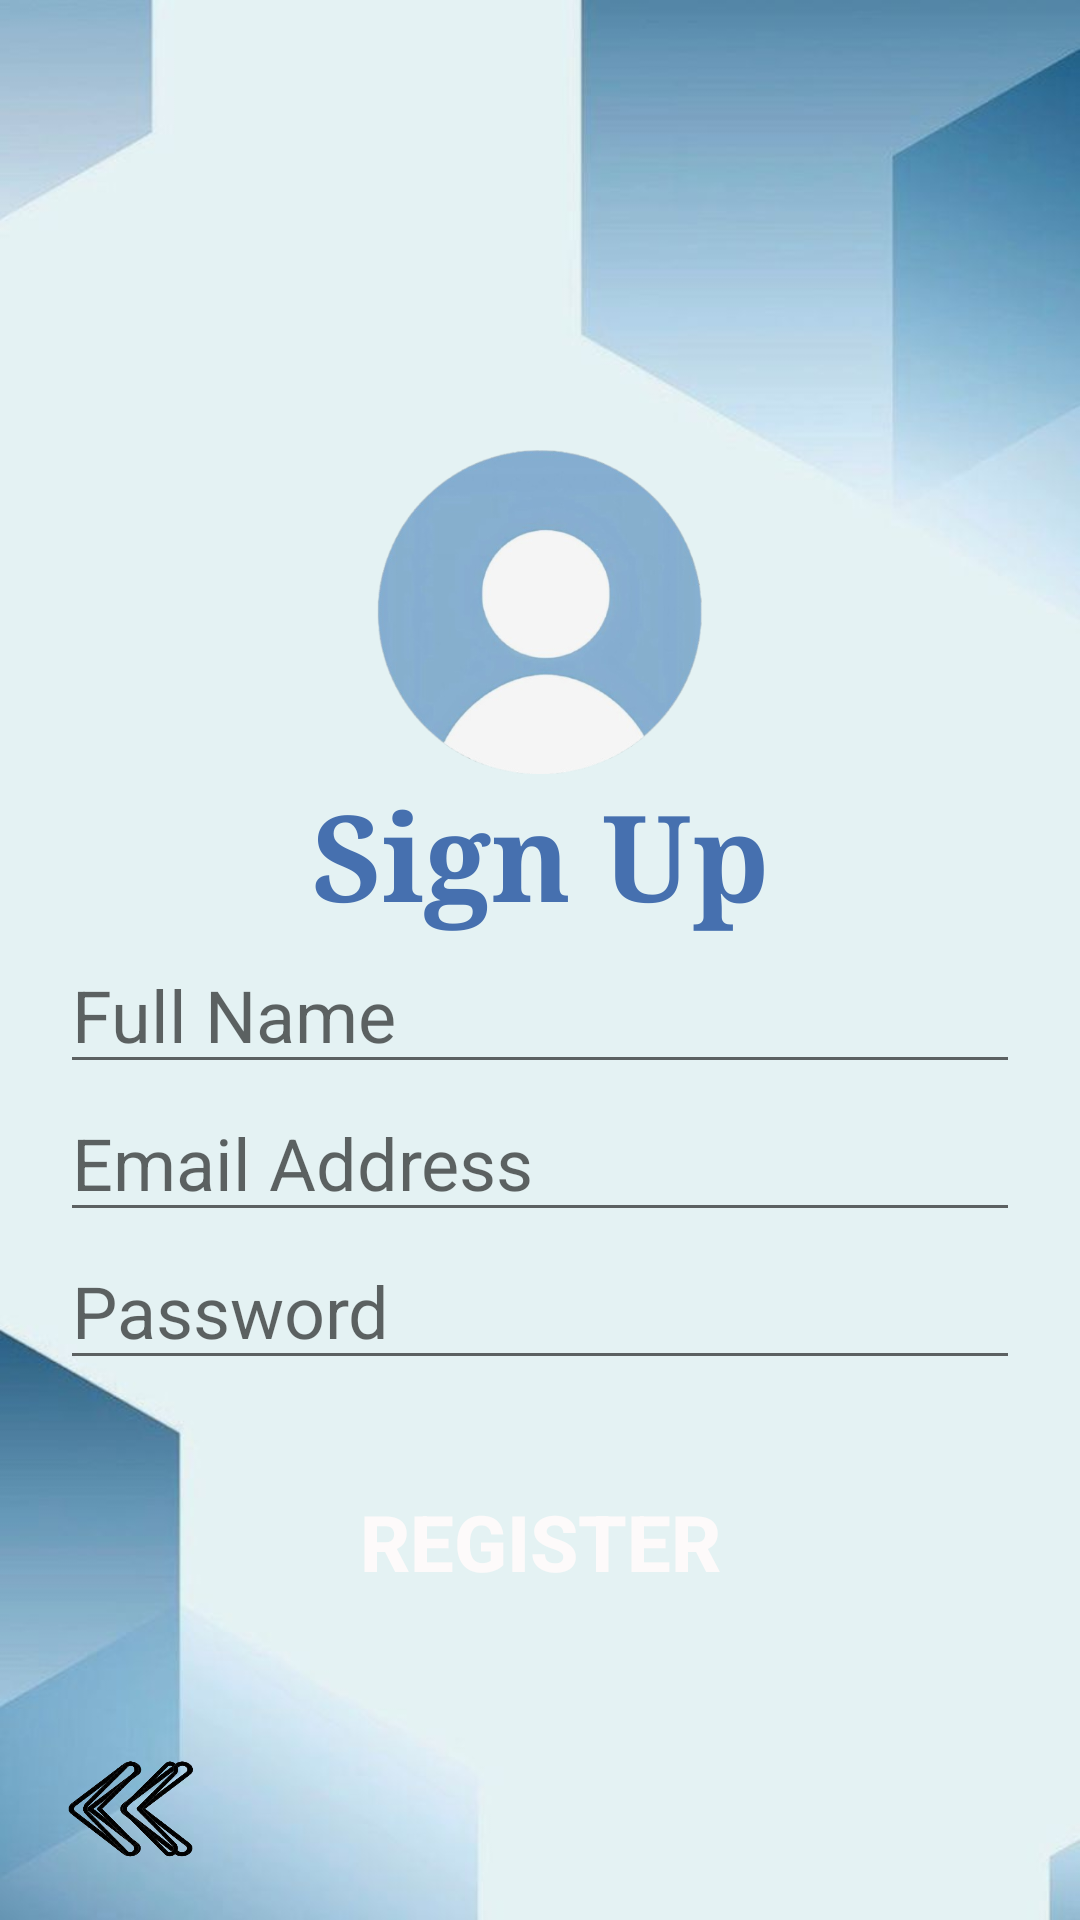

Write the Android layout XML for this screen, with the resource values it uses.
<!-- AndroidManifest.xml: application theme Theme.Activetechproject -->
<!-- res/layout/activity_sign_up.xml -->
<?xml version="1.0" encoding="utf-8"?>
<LinearLayout xmlns:android="http://schemas.android.com/apk/res/android"
    xmlns:app="http://schemas.android.com/apk/res-auto"
    xmlns:tools="http://schemas.android.com/tools"
    android:layout_width="match_parent"
    android:layout_height="match_parent"
    android:background="@drawable/background"
    android:gravity="center"
    android:orientation="vertical"
    >
    <ImageView
        android:id="@+id/profileImageView"
        android:layout_width="167dp"
        android:layout_height="108dp"
        android:src="@drawable/img_3"
        android:layout_marginTop="150dp"/>

    <TextView
        android:id="@+id/banner"
        android:layout_width="match_parent"
        android:layout_height="wrap_content"
        android:text="@string/text1"
        android:textSize="40sp"
        android:textColor="#4670AF"
        android:gravity="center"
        android:textStyle="bold"
        android:fontFamily="serif"
        />
    <EditText
        android:id="@+id/FullName"
        android:layout_width="match_parent"
        android:layout_height="wrap_content"

        android:ems="10"
        android:hint="@string/edit1"
        android:textSize="24sp"
        android:layout_marginLeft="20dp"
        android:layout_marginRight="20dp"
        />
    <EditText
        android:id="@+id/email"
        android:layout_width="match_parent"
        android:layout_height="wrap_content"
        android:ems="10"
        android:hint="@string/edit3"
        android:inputType="textEmailAddress"
        android:textSize="24sp"
        android:layout_marginLeft="20dp"
        android:layout_marginRight="20dp"
        />
    <EditText
        android:id="@+id/Password"
        android:layout_width="match_parent"
        android:layout_height="wrap_content"
        android:ems="10"
        android:hint="@string/edit4"
        android:inputType="textPassword"
        android:textSize="24sp"
        android:layout_marginLeft="20dp"
        android:layout_marginRight="20dp"
        />
    <Button
        android:id="@+id/Register"
        android:layout_width="160dp"
        android:layout_height="60dp"
        android:layout_marginTop="24dp"
        android:background="@drawable/button"
        android:text="@string/edit2"
        android:onClick="registerDB"
        android:textSize="26sp"
        android:textColor="#FDFAFA"
        android:textStyle="bold"
        app:cornerRadius="20dp"
        android:layout_gravity="center"/>
    <View
        android:layout_width="wrap_content"
        android:layout_height="0dp"
        android:layout_weight="1" />

    <ImageButton
        android:id="@+id/back_button2"
        android:layout_width="55dp"
        android:layout_height="42dp"
        android:layout_margin="16dp"
        android:background="@drawable/back"
        android:contentDescription="@string/back_button_description"
        android:scaleType="fitCenter"
        android:src="@drawable/back"
        android:layout_gravity="end|left" />
</LinearLayout>
<!-- resources referenced by this layout -->
<resources>
  <!-- drawable back: png bitmap (drawable, 52139 bytes) -->
  <!-- drawable background: jpg bitmap (drawable, 24733 bytes) -->
  <!-- drawable img_3: png bitmap (drawable, 97629 bytes) -->
  <string name="back_button_description">this is back button </string>
  <string name="edit1">Full Name </string>
  <string name="edit2"> Register</string>
  <string name="edit3"> Email Address</string>
  <string name="edit4"> Password</string>
  <string name="text1"> Sign Up</string>
  <style name="Theme.Activetechproject" parent="Base.Theme.Activetechproject" />
  <style name="Base.Theme.Activetechproject" parent="Theme.AppCompat.Light.NoActionBar">
          
          
      </style>
</resources>
